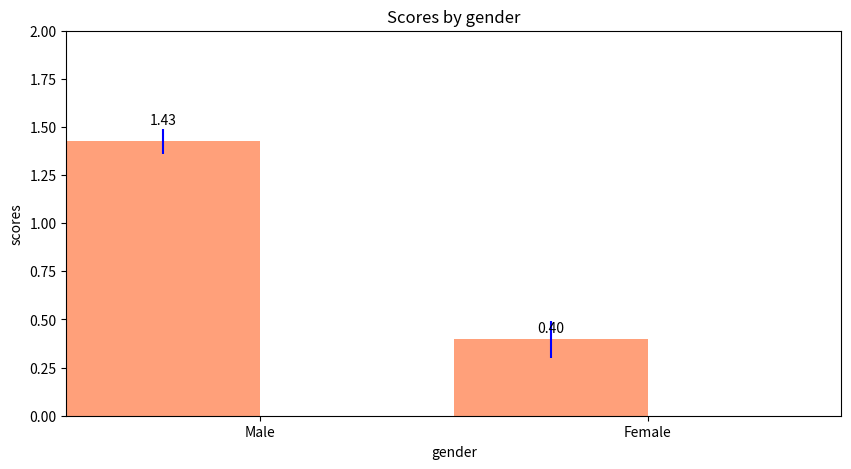
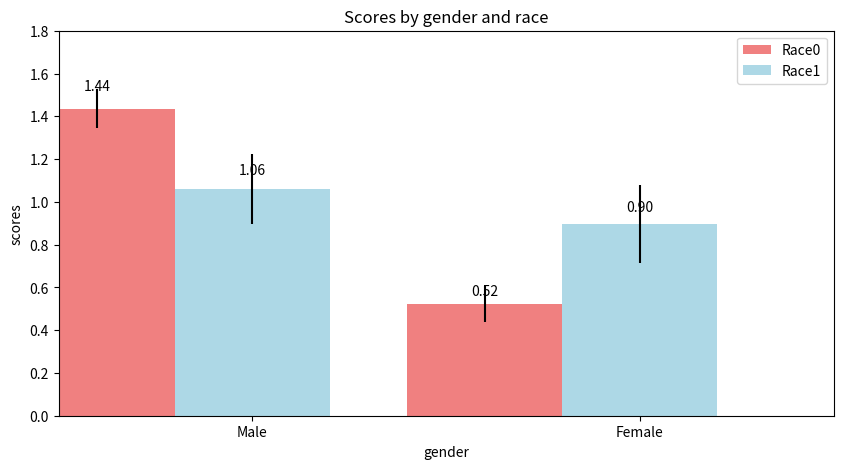
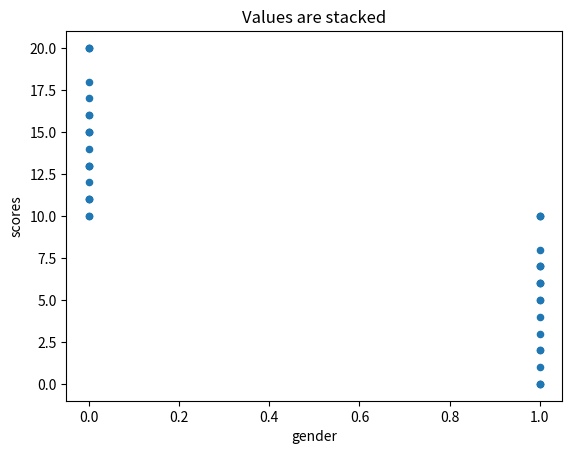
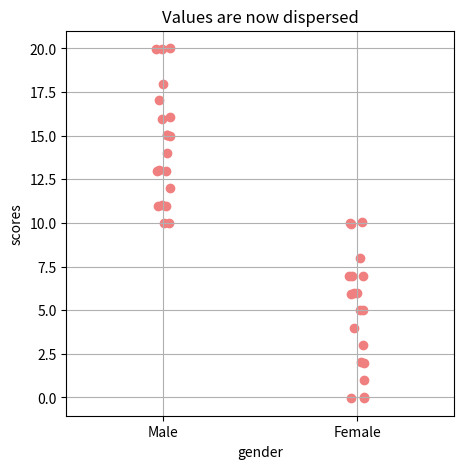

These charts were generated, in order, by the following Python code: (Note: this script raises an exception after producing the figures.)
%matplotlib inline
import numpy as np
import pandas as pd
import matplotlib.pyplot as plt
from scipy import stats

def autolabel(rects):
    # attach some text labels
    for rect in rects:
        height = rect.get_height()
        ax.text(rect.get_x() + rect.get_width()/2., 1.05*height,
                '%2.2f' % float(height),
                ha='center', va='bottom')

# based on http://matplotlib.org/examples/api/barchart_demo.html

# Make some fake data
d = {'gender': np.hstack([np.ones(10), np.zeros(10)]), 'scores': np.hstack([np.random.rand(10), np.random.rand(10)+1])}
df = pd.DataFrame(d)

# Change this part and replace with the variables you want to plot and the grouping variable column name.
vals = ['scores'] # This is the column name of the variable to plot on Y axis
group = ['gender'] # This is the grouping variable for the X axis

# Get means for each group
means = df[vals+group].groupby(group).mean().squeeze()
# Get standard error of means for each group
sems = df[vals+group].groupby(group).sem().squeeze()

fig,ax = plt.subplots(figsize=(10,5)) # Change figure size in (width,height)
ind = np.arange(np.size(np.unique(df[group]),0)) # location of bars
width = .5 # Width of bars
# (bar x-location, bar heights, width=bar width, color=bar color, yerr=standard error,ecolor=errorbarcolor)
rects1 = ax.bar(ind - width/2,means,width=.5,color='lightsalmon',yerr=sems,ecolor='blue') 
# Look up different colors here: http://stackoverflow.com/questions/22408237/named-colors-in-matplotlib

# configure axes properties to make pretty
ax.set_ylabel('scores')
ax.set_xlabel('gender')
ax.set_title('Scores by gender')
ax.set_xticks(ind)
ax.set_xticklabels(['Male','Female'])
ax.set_xlim([-.5,1.5]) 
ax.set_ylim([0,2])

# This part calls the function autolabel() defined above, and labels the bars with values
autolabel(rects1)

plt.show()

# Make some fake data
d = {'race': np.random.permutation(np.hstack([np.ones(10), np.zeros(10)])), 
     'gender': np.hstack([np.ones(10), np.zeros(10)]), 
     'scores': np.hstack([np.random.rand(10), np.random.rand(10)+1])}
df = pd.DataFrame(d)

# Change this part and replace with the variables you want to plot and the grouping variable column name.
val =['scores']
group1 = ['gender']
group2 = ['race']

# Get means and sems for Gender group
means1 = df[val+group1].groupby(group1).mean().squeeze()
sems1 = df[val+group1].groupby(group1).sem().squeeze()
# Get means and sems for Race group
means2 = df[val+group2].groupby(group2).mean().squeeze()
sems2 = df[val+group2].groupby(group2).sem().squeeze()

fig,ax = plt.subplots(figsize=(10,5)) # Change figure size in (width,height)
ind = np.array([0.,1.]) # location of bars
width = .4 # Width of bars

# plot score by gender
rects1 = ax.bar(ind - width,means1,width,color='lightcoral',yerr=sems1,ecolor='k') # (bar x-location, bar heights, width=bar width, color=bar color, yerr=standard error)
# plot score by race 
rects2 = ax.bar(ind,means2,width,color='lightblue',yerr=sems2,ecolor='k')

# configure axes properties to make pretty
ax.set_ylabel('scores')
ax.set_xlabel('gender')
ax.set_title('Scores by gender and race')
ax.set_xticks(ind)
ax.set_xticklabels(['Male','Female'])
ax.set_xlim([ind[0]-width*1.25,ind[-1]+width*1.25]) 
ax.set_ylim([0,1.8])

ax.legend(['Race0','Race1'])

autolabel(rects1)
autolabel(rects2)


# Make some fake data
d = {'race': np.random.permutation(np.hstack([np.ones(20), np.zeros(20)])),
     'gender': np.hstack([np.ones(20), np.zeros(20)]), 
     'scores': np.round(10*np.hstack([np.random.rand(20), np.random.rand(20)+1]))}
df = pd.DataFrame(d)
ax = df.plot(kind='scatter',x='gender',y='scores')
ax.set_title('Values are stacked')
plt.show()

# Set x,y values for each group
gender0 = 0 # value of first group
y0 = df[['scores']].loc[df['gender']==gender0].values.squeeze() # Grabs y values for Gender =0
y0 = y0+(np.random.rand(len(y0))-.5)*.1 #Change after + sign to control dispersion
x0 = np.ones(len(y0))*gender0 +(np.random.rand(len(y0))-.5)*.1 #Change after + sign to control dispersion

gender1 = 1 # value of second group
y1 = df[['scores']].loc[df['gender']==gender1].values.squeeze()
y1 = y1+(np.random.rand(len(y1))-.5)*.1
x1 = np.ones(len(y1))*gender1 + (np.random.rand(len(y1))-.5)*.1

fig,ax = plt.subplots(figsize=(5,5))
ax.scatter(x0,y0,color='lightcoral')
ax.scatter(x1,y1,color='lightcoral')
ax.set_ylabel('scores')
ax.set_xlabel('gender')
ax.set_title('Values are now dispersed')
ax.set_xticks([0,1])
ax.set_xticklabels(['Male','Female'])
ax.set_xlim([-.5,1.5]) 
ax.grid() # puts grid on
plt.show()

import statsmodels.formula.api as smf
import statsmodels.api as sm

d = {'race': np.random.permutation(np.hstack([np.ones(20), np.zeros(20)])),
     'gender': np.hstack([np.ones(20), np.zeros(20)]), 
     'scores': np.round(10*np.hstack([np.random.rand(20), np.random.rand(20)+1]))}
df = pd.DataFrame(d)
lm = smf.ols(formula = "scores ~ gender",data=df).fit()
print(lm.summary())

# Save the slope for gender to b1 and intercept to b0
b1 = lm.params[1] # This is slope
b0 = lm.params[0] # This is intercept

# Set x,y values for each group
gender0 = 0 # value of first group
y0 = df[['scores']].loc[df['gender']==gender0].values.squeeze()
y0 = y0+(np.random.rand(len(y0))-.5)*.1 #Change after + sign to control dispersion
x0 = np.ones(len(y0))*gender0 + (np.random.rand(len(y0))-.5)*.1 #Change after + sign to control dispersion

gender1 = 1 # value of second group
y1 = df[['scores']].loc[df['gender']==gender1].values.squeeze()
y1 = y1+(np.random.rand(len(y1))-.5)*.1
x1 = np.ones(len(y1))*gender1 + (np.random.rand(len(y1))-.5)*.1

fig,ax = plt.subplots(figsize=(5,5))
ax.scatter(x0,y0,color='lightcoral')
ax.scatter(x1,y1,color='lightcoral')

# Part that adds the line
spacing = 10
minx = df[['gender']].min().squeeze()
maxx = df[['gender']].max().squeeze()
lx = np.linspace(minx,maxx,spacing) # make x coordinates 
ly = b0+lx*b1 # Estimate the y values using betas
ax.plot(lx,ly,'-k')

ax.set_ylabel('scores')
ax.set_xlabel('gender')
ax.set_title('Values are now dispersed')
ax.set_xticks([0,1])
ax.set_xticklabels(['Male','Female'])
ax.set_xlim([-.5,1.5]) 
ax.grid()
plt.show()



